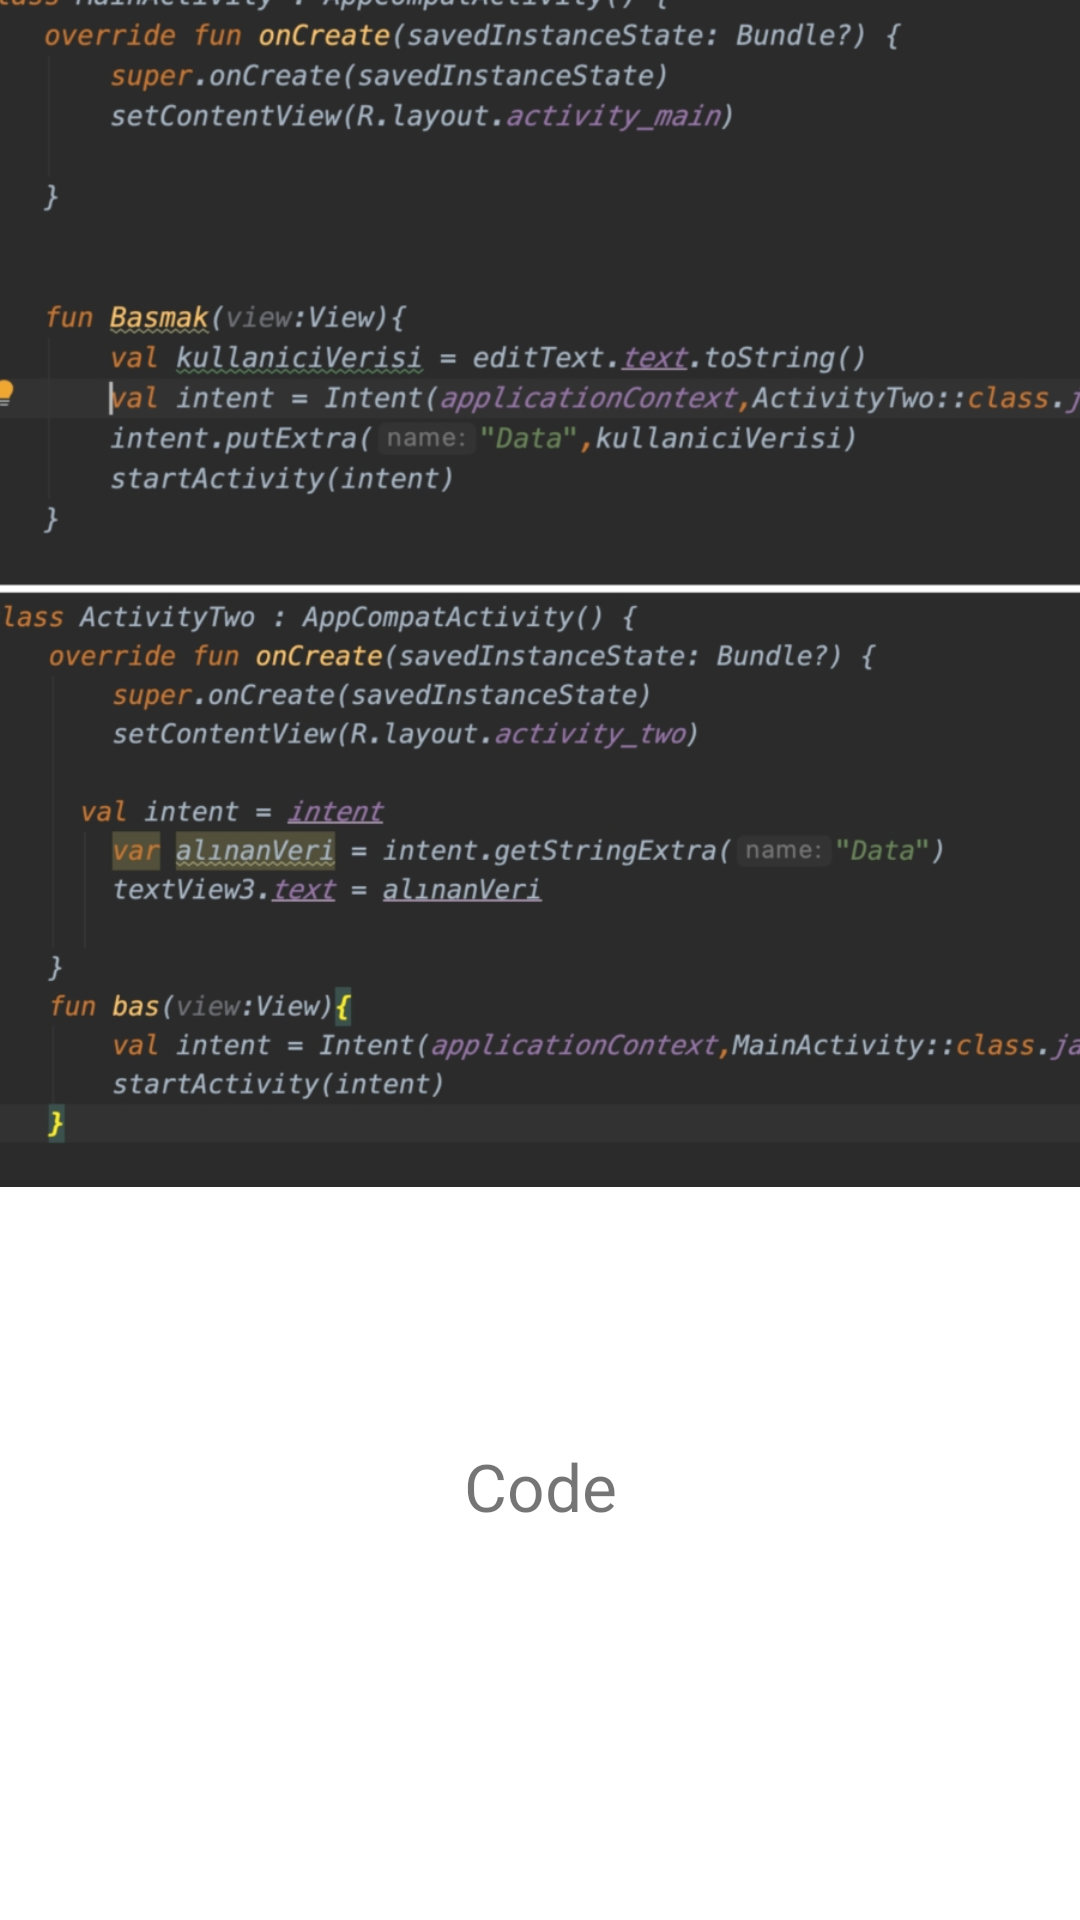

This screen was rendered from an Android layout file. Write that file and the resources it references.
<!-- AndroidManifest.xml: application theme Theme.Kotlin_learn_Book -->
<!-- res/layout/activity_code.xml -->
<?xml version="1.0" encoding="utf-8"?>
<androidx.constraintlayout.widget.ConstraintLayout xmlns:android="http://schemas.android.com/apk/res/android"
xmlns:app="http://schemas.android.com/apk/res-auto"
xmlns:tools="http://schemas.android.com/tools"
android:layout_width="match_parent"
android:layout_height="match_parent"
tools:context=".CodeActivity">

    <ImageView
        android:id="@+id/imageView2"
        android:layout_width="409dp"
        android:layout_height="409dp"
        android:layout_marginStart="31dp"
        android:layout_marginTop="77dp"
        android:layout_marginEnd="31dp"
        android:layout_marginBottom="35dp"
        app:layout_constraintBottom_toTopOf="@+id/textView2"
        app:layout_constraintEnd_toEndOf="parent"
        app:layout_constraintStart_toStartOf="parent"
        app:layout_constraintTop_toTopOf="parent"
        app:srcCompat="@drawable/activity_data_gonder" />

    <TextView
        android:id="@+id/textView2"
        android:layout_marginTop="50dp"
        android:layout_width="161dp"
        android:layout_height="50dp"
        android:layout_marginBottom="200dp"
        android:text="Code"
        android:textAlignment="center"
        android:textSize="22sp"
        app:layout_constraintBottom_toBottomOf="parent"
        app:layout_constraintEnd_toEndOf="parent"
        app:layout_constraintStart_toStartOf="parent"
        app:layout_constraintTop_toBottomOf="@+id/imageView2" />
</androidx.constraintlayout.widget.ConstraintLayout>
<!-- resources referenced by this layout -->
<resources>
  <!-- drawable activity_data_gonder: jpeg bitmap (drawable, 274978 bytes) -->
  <style name="Theme.Kotlin_learn_Book" parent="Theme.MaterialComponents.DayNight.DarkActionBar">
          
          <item name="colorPrimary">@color/purple_500</item>
          <item name="colorPrimaryVariant">@color/purple_700</item>
          <item name="colorOnPrimary">@color/white</item>
          
          <item name="colorSecondary">@color/teal_200</item>
          <item name="colorSecondaryVariant">@color/teal_700</item>
          <item name="colorOnSecondary">@color/black</item>
          
          <item name="android:statusBarColor" tools:targetApi="l">?attr/colorPrimaryVariant</item>
          
      </style>
  <!-- not gathered from this repository: default colours our renderer supplied (Android Studio template values) -->
  <color name="purple_500">#FF6200EE</color>
  <color name="purple_700">#FF3700B3</color>
  <color name="teal_200">#FF03DAC5</color>
  <color name="teal_700">#FF018786</color>
  <color name="black">#FF000000</color>
  <color name="white">#FFFFFFFF</color>
</resources>
